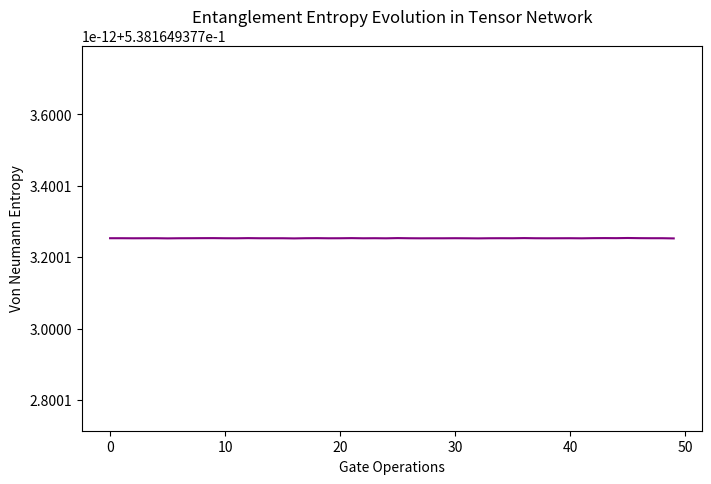

This figure's Python source: (Note: this script raises an exception after producing the figure.)
import matplotlib.pyplot as plt
import numpy as np


class TensorNetworkClassical:
    """
    Implements Classical Approximations of Quantum Tensor Networks (TN).

    Standardized Terminology:
    - Tensor Nodes: Weights/States
    - Contraction: Interaction/Gate Application
    - Hadamard/CNOT: Unitary Transformations on Tensor Indices
    """
    def __init__(self, shape=(2, 2, 2, 2)):
        self.state = np.random.randn(*shape)
        # Normalize
        self.state /= np.linalg.norm(self.state)

    def apply_hadamard(self, axis=0):
        """
        Applies a Hadamard Gate (Superposition) to a specific tensor axis.
        H = 1/sqrt(2) * [[1, 1], [1, -1]]
        """
        H = np.array([[1, 1], [1, -1]]) / np.sqrt(2)
        # Tensor contraction: H_ij * T_j... -> T'_i...
        self.state = np.tensordot(H, self.state, axes=[1, axis])
        # Move the new axis back to position 'axis' to maintain structure
        self.state = np.moveaxis(self.state, 0, axis)

    def apply_cnot(self, control=0, target=1):
        """
        Applies CNOT Gate (Entanglement).
        Control qubit determines if Target is flipped.
        tensor contraction on two indices.
        """
        # CNOT tensor shape (2,2,2,2) -> (out_c, out_t, in_c, in_t)
        CNOT = np.zeros((2, 2, 2, 2))
        CNOT[0, 0, 0, 0] = 1 # |00> -> |00>
        CNOT[0, 1, 0, 1] = 1 # |01> -> |01>
        CNOT[1, 1, 1, 0] = 1 # |10> -> |11> (Flip)
        CNOT[1, 0, 1, 1] = 1 # |11> -> |10> (Flip)

        # Contract: CNOT_xyuv * T_...uv...
        self.state = np.tensordot(CNOT, self.state, axes=[[2, 3], [control, target]])
        # Reorder axes is complex here, simplifying for 2-qubit case or assuming specific structure
        # For general N-dim, we'd need rigorous index tracking (e.g. ncon)

    def measure_entropy(self):
        """
        Calculates Von Neumann Entropy of the tensor state (Entanglement measure).
        """
        # SVD on bipartition
        shape = self.state.shape
        flattened = self.state.reshape(shape[0]*shape[1], -1)
        _, S, _ = np.linalg.svd(flattened, full_matrices=False)
        S = S[S > 1e-15] # Filter zeros
        norm_S = S / np.sqrt(np.sum(S**2)) # Normalize singular values
        probs = norm_S**2
        return -np.sum(probs * np.log(probs))

def simulate_tensor_network_evolution():
    print("Simulating Tensor Network Evolution (Quantum-Classical Bridge)...")
    tn = TensorNetworkClassical(shape=(2, 2, 2, 2))

    entropies = []
    for _ in range(50):
        tn.apply_hadamard(axis=np.random.randint(0, 4))
        tn.apply_cnot(control=0, target=1) # Fixed pair for simplicity
        entropies.append(tn.measure_entropy())

    plt.figure(figsize=(8, 5))
    plt.plot(entropies, color='purple')
    plt.title("Entanglement Entropy Evolution in Tensor Network")
    plt.xlabel("Gate Operations")
    plt.ylabel("Von Neumann Entropy")
    plt.savefig("curated/02_simulations_pde_quantum/tensor_network_entropy.png")
    print("Saved Entropy visualization.")

if __name__ == "__main__":
    simulate_tensor_network_evolution()
